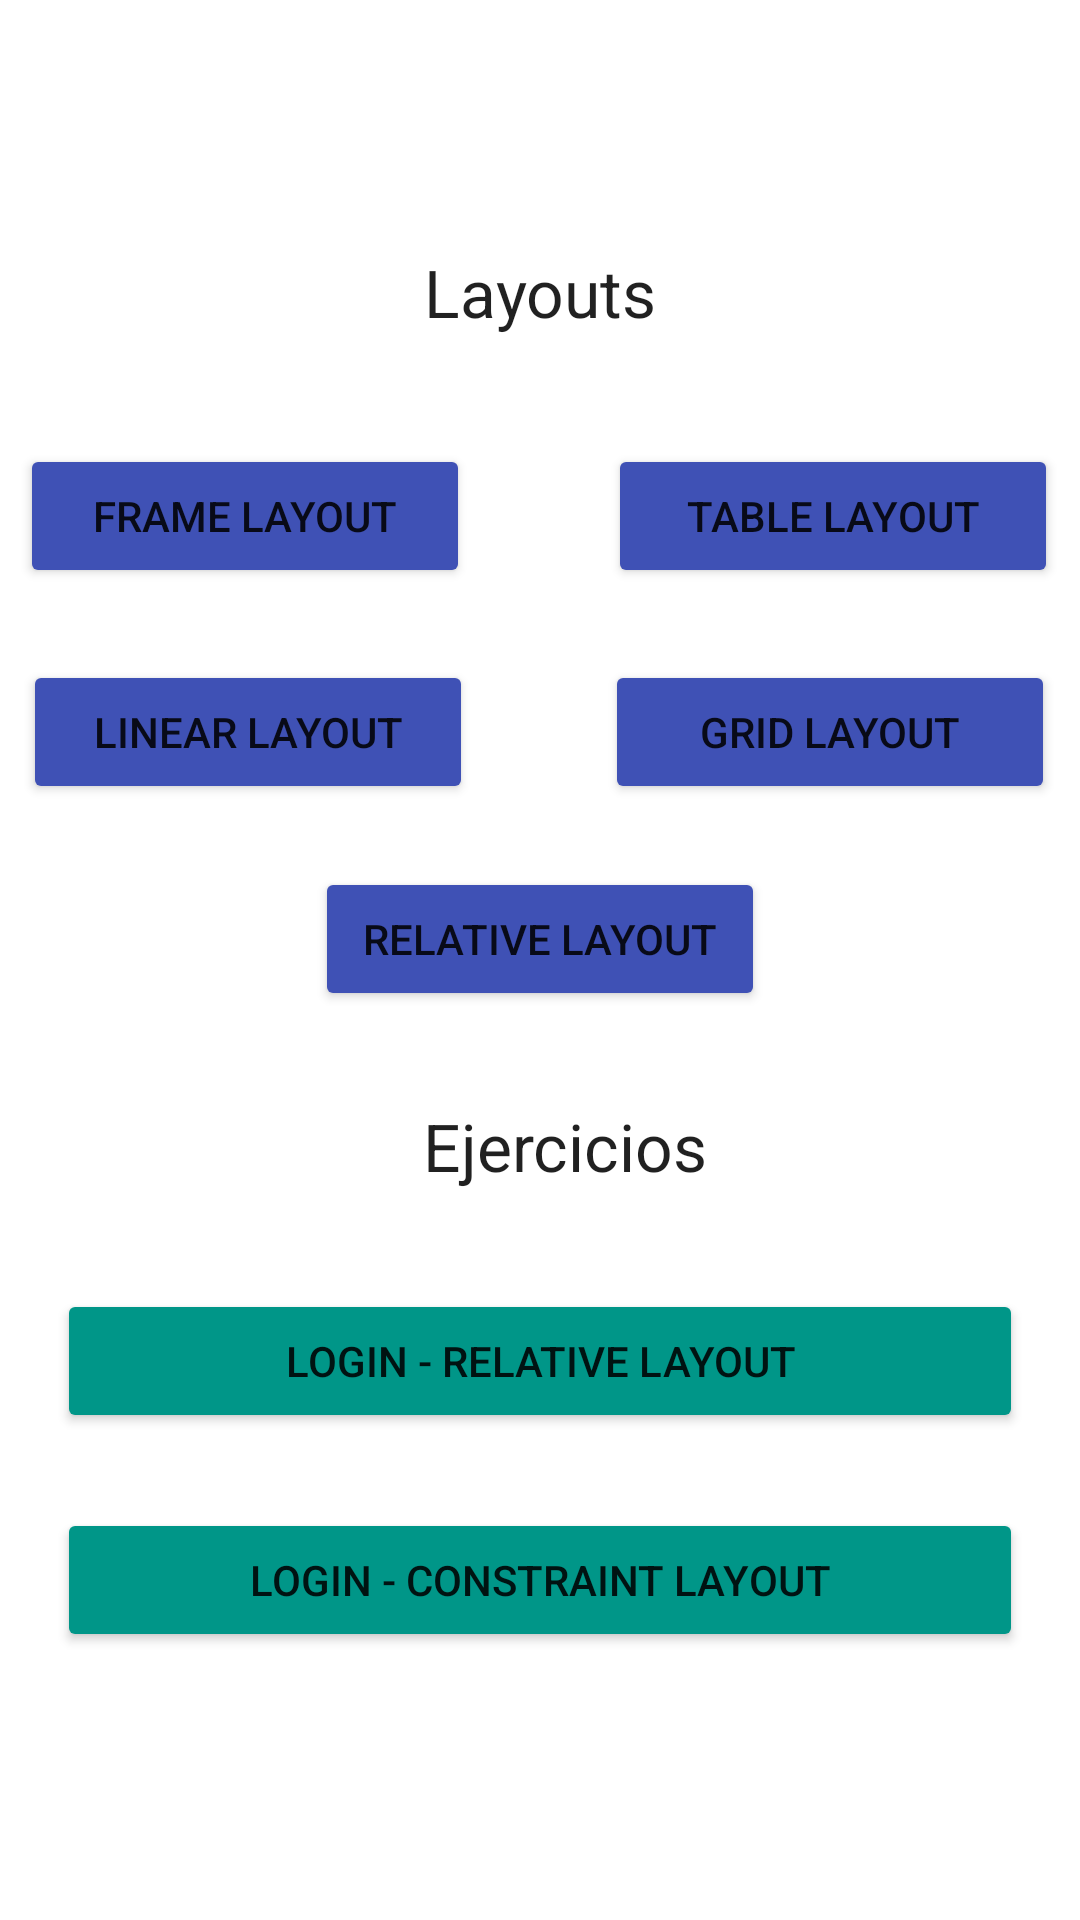

The Android layout XML behind this screen, and the referenced resources:
<!-- AndroidManifest.xml: application theme Theme.Layouts -->
<!-- res/layout/activity_main.xml -->
<?xml version="1.0" encoding="utf-8"?>
<androidx.constraintlayout.widget.ConstraintLayout xmlns:android="http://schemas.android.com/apk/res/android"
    xmlns:app="http://schemas.android.com/apk/res-auto"
    xmlns:tools="http://schemas.android.com/tools"
    android:layout_width="match_parent"
    android:layout_height="match_parent"
    tools:context=".MainActivity">

    <TextView
        android:id="@+id/texto_titulo"
        android:layout_width="wrap_content"
        android:layout_height="wrap_content"
        android:layout_marginBottom="36dp"
        android:text="Layouts"
        android:textAppearance="?android:attr/textAppearanceLarge"
        app:layout_constraintBottom_toTopOf="@+id/btnFrame"
        app:layout_constraintEnd_toEndOf="parent"
        app:layout_constraintStart_toStartOf="parent" />

    <Button
        android:id="@+id/btnRelative"
        android:layout_width="150dp"
        android:layout_height="wrap_content"
        android:layout_marginTop="21dp"
        android:backgroundTint="#3F51B5"
        android:onClick="onClickRelative"
        android:text="Relative Layout"
        app:layout_constraintEnd_toEndOf="parent"
        app:layout_constraintStart_toStartOf="parent"
        app:layout_constraintTop_toBottomOf="@+id/btnLinear" />

    <Button
        android:id="@+id/btnTable"
        android:layout_width="150dp"
        android:layout_height="wrap_content"
        android:layout_marginEnd="33dp"
        android:layout_marginBottom="24dp"
        android:backgroundTint="#3F51B5"
        android:onClick="onClickTable"
        android:text="Table Layout"
        app:layout_constraintBottom_toTopOf="@+id/btnGrid"
        app:layout_constraintEnd_toEndOf="parent"
        app:layout_constraintStart_toEndOf="@+id/btnFrame" />

    <Button
        android:id="@+id/btnLinear"
        android:layout_width="150dp"
        android:layout_height="wrap_content"
        android:layout_marginStart="33dp"
        android:layout_marginTop="24dp"
        android:layout_marginEnd="44dp"
        android:backgroundTint="#3F51B5"
        android:onClick="onClickLinear"
        android:text="Linear Layout"
        app:layout_constraintEnd_toStartOf="@+id/btnGrid"
        app:layout_constraintStart_toStartOf="parent"
        app:layout_constraintTop_toBottomOf="@+id/btnFrame" />

    <Button
        android:id="@+id/btnFrame"
        android:layout_width="150dp"
        android:layout_height="wrap_content"
        android:layout_marginStart="32dp"
        android:layout_marginTop="148dp"
        android:layout_marginEnd="46dp"
        android:backgroundTint="#3F51B5"
        android:onClick="onClickFrame"
        android:text="Frame Layout"
        app:layout_constraintEnd_toStartOf="@+id/btnTable"
        app:layout_constraintStart_toStartOf="parent"
        app:layout_constraintTop_toTopOf="parent" />

    <Button
        android:id="@+id/btnGrid"
        android:layout_width="150dp"
        android:layout_height="wrap_content"
        android:layout_marginEnd="34dp"
        android:layout_marginBottom="21dp"
        android:backgroundTint="#3F51B5"
        android:onClick="onClickGrid"
        android:text="Grid Layout"
        app:layout_constraintBottom_toTopOf="@+id/btnRelative"
        app:layout_constraintEnd_toEndOf="parent"
        app:layout_constraintStart_toEndOf="@+id/btnLinear" />

    <TextView
        android:id="@+id/texto_ejercicios"
        android:layout_width="wrap_content"
        android:layout_height="wrap_content"
        android:layout_marginEnd="19dp"
        android:layout_marginBottom="33dp"
        android:text="Ejercicios"
        android:textAppearance="?android:attr/textAppearanceLarge"
        app:layout_constraintBottom_toTopOf="@+id/btn_ejercicio_1"
        app:layout_constraintEnd_toEndOf="@+id/btnRelative" />

    <Button
        android:id="@+id/btn_ejercicio_2"
        android:layout_width="0dp"
        android:layout_height="wrap_content"
        android:layout_marginHorizontal="20dp"
        android:layout_marginStart="19dp"
        android:layout_marginTop="25dp"
        android:layout_marginEnd="19dp"
        android:backgroundTint="#009688"
        android:onClick="onClickEjercicio2"
        android:text="Login - Constraint Layout"
        app:layout_constraintEnd_toEndOf="parent"
        app:layout_constraintStart_toStartOf="parent"
        app:layout_constraintTop_toBottomOf="@+id/btn_ejercicio_1" />

    <Button
        android:id="@+id/btn_ejercicio_1"
        android:layout_width="0dp"
        android:layout_height="wrap_content"
        android:layout_marginHorizontal="20dp"
        android:layout_marginStart="19dp"
        android:layout_marginTop="203dp"
        android:layout_marginEnd="19dp"
        android:layout_marginBottom="204dp"
        android:backgroundTint="#009688"
        android:onClick="onClickEjercicio1"
        android:text="Login - Relative Layout"
        app:layout_constraintBottom_toBottomOf="parent"
        app:layout_constraintEnd_toEndOf="parent"
        app:layout_constraintStart_toStartOf="parent"
        app:layout_constraintTop_toBottomOf="@+id/btnLinear" />


</androidx.constraintlayout.widget.ConstraintLayout>
<!-- resources referenced by this layout -->
<resources>
  <style name="Theme.Layouts" parent="Theme.MaterialComponents.DayNight.DarkActionBar">
          
          <item name="colorPrimary">@color/purple_500</item>
          <item name="colorPrimaryVariant">@color/purple_700</item>
          <item name="colorOnPrimary">@color/white</item>
          
          <item name="colorSecondary">@color/teal_200</item>
          <item name="colorSecondaryVariant">@color/teal_700</item>
          <item name="colorOnSecondary">@color/black</item>
          
          <item name="android:statusBarColor" tools:targetApi="l">?attr/colorPrimaryVariant</item>
          
      </style>
  <!-- not gathered from this repository: default colours our renderer supplied (Android Studio template values) -->
  <color name="purple_500">#FF6200EE</color>
  <color name="purple_700">#FF3700B3</color>
  <color name="teal_200">#FF03DAC5</color>
  <color name="teal_700">#FF018786</color>
  <color name="black">#FF000000</color>
  <color name="white">#FFFFFFFF</color>
</resources>
